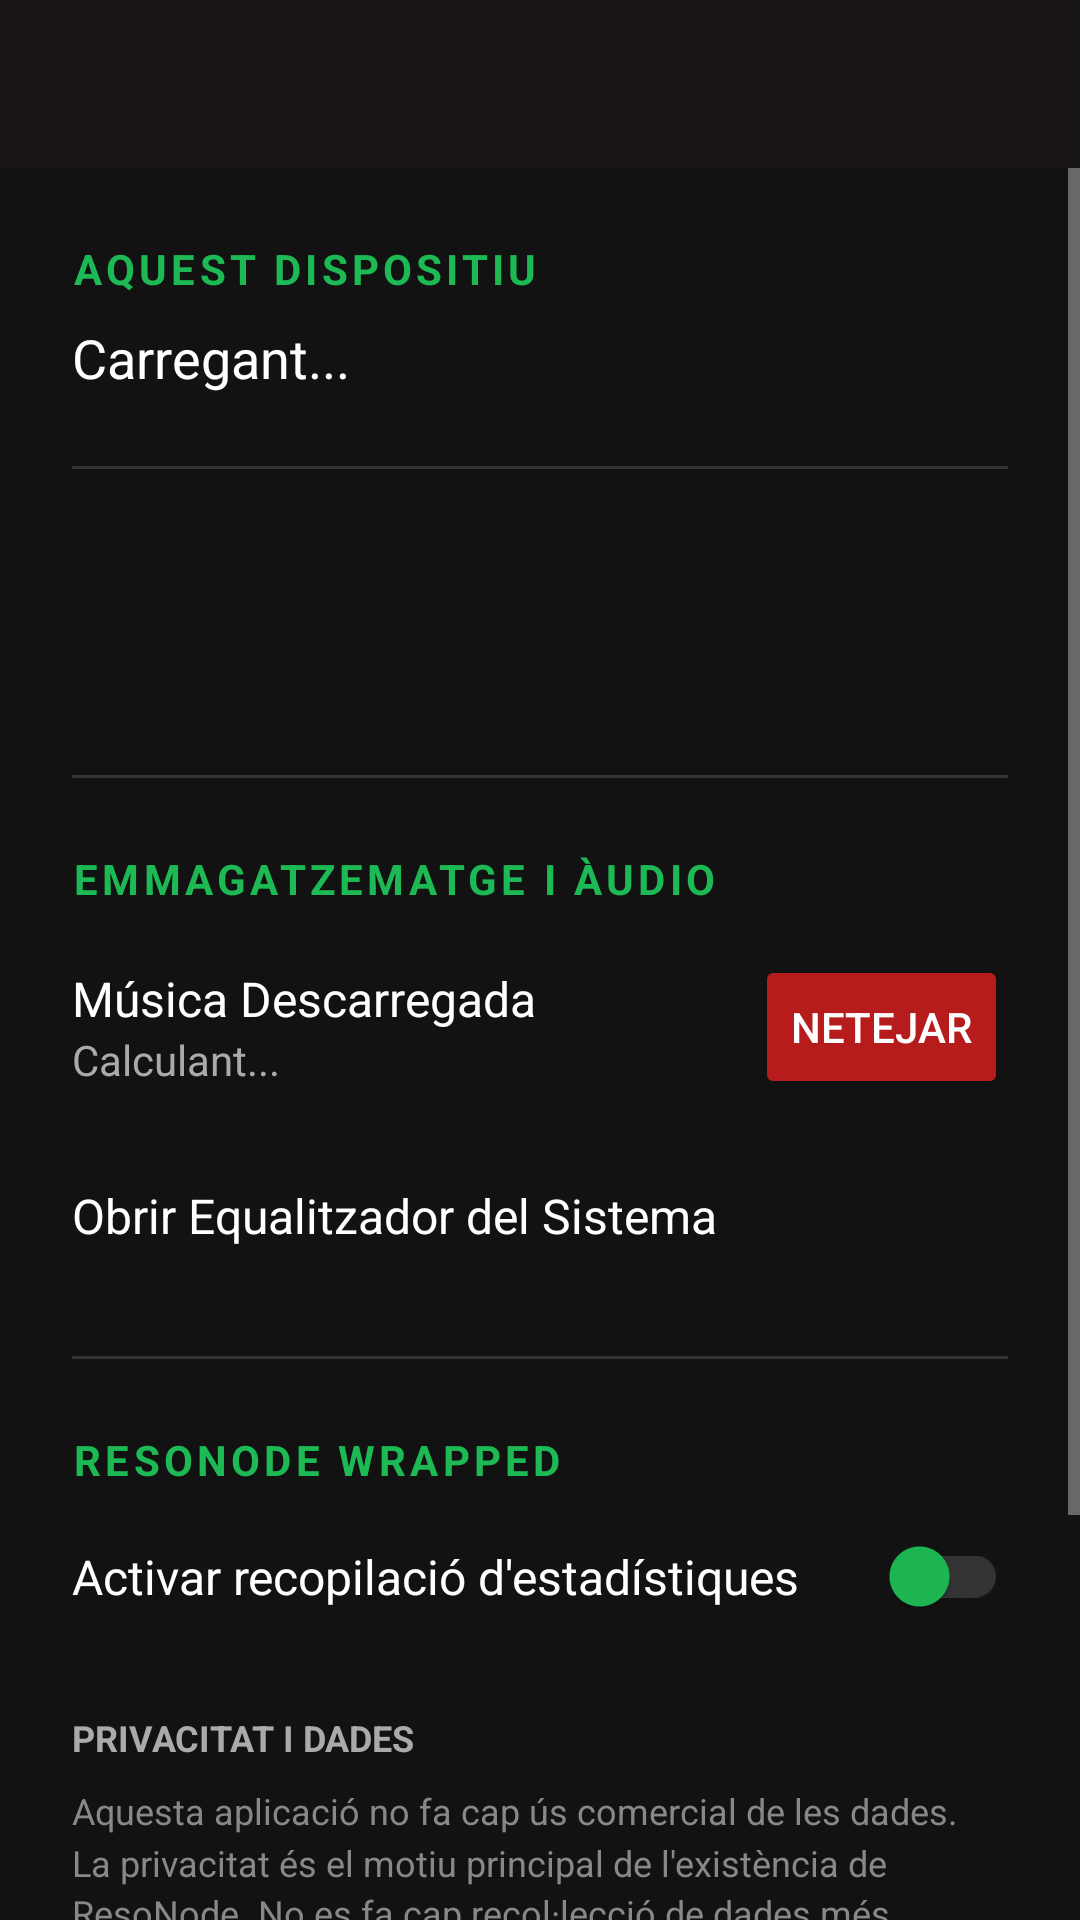

Produce the Android XML layout that renders to this screen, including the resource entries it uses.
<!-- AndroidManifest.xml: activity theme Theme.AppCompat.NoActionBar -->
<!-- res/layout/activity_settings.xml -->
<?xml version="1.0" encoding="utf-8"?>
<LinearLayout xmlns:android="http://schemas.android.com/apk/res/android"
    xmlns:app="http://schemas.android.com/apk/res-auto"
    android:layout_width="match_parent"
    android:layout_height="match_parent"
    android:orientation="vertical"
    android:background="#121212">

    <androidx.appcompat.widget.Toolbar
        android:id="@+id/toolbar_settings"
        android:layout_width="match_parent"
        android:layout_height="?attr/actionBarSize"
        android:background="#191414"
        android:theme="@style/ThemeOverlay.AppCompat.Dark.ActionBar"
        app:popupTheme="@style/ThemeOverlay.AppCompat.Light"/>

    <ScrollView
        android:layout_width="match_parent"
        android:layout_height="match_parent">

        <LinearLayout
            android:layout_width="match_parent"
            android:layout_height="wrap_content"
            android:orientation="vertical"
            android:padding="24dp">

            <TextView
                android:layout_width="wrap_content"
                android:layout_height="wrap_content"
                android:text="AQUEST DISPOSITIU"
                android:textColor="#1DB954"
                android:textSize="14sp"
                android:textStyle="bold"
                android:letterSpacing="0.1"/>

            <TextView
                android:id="@+id/tv_device_info"
                android:layout_width="match_parent"
                android:layout_height="wrap_content"
                android:layout_marginTop="8dp"
                android:text="Carregant..."
                android:textColor="#FFFFFF"
                android:textSize="18sp" />

            <View
                android:layout_width="match_parent"
                android:layout_height="1dp"
                android:background="#333333"
                android:layout_marginTop="24dp"
                android:layout_marginBottom="24dp"/>

            <TextView
                android:id="@+id/tv_other_devices_label"
                android:layout_width="wrap_content"
                android:layout_height="wrap_content"
                android:text="ALTRES DISPOSITIUS VINCULATS"
                android:textColor="#1DB954"
                android:textSize="14sp"
                android:textStyle="bold"
                android:letterSpacing="0.1"
                android:visibility="gone"/>

            <LinearLayout
                android:id="@+id/ll_devices_list"
                android:layout_width="match_parent"
                android:layout_height="wrap_content"
                android:orientation="vertical"
                android:layout_marginTop="8dp"/>

            <ProgressBar
                android:id="@+id/pb_loading_devices"
                android:layout_width="30dp"
                android:layout_height="30dp"
                android:layout_marginTop="16dp"
                android:indeterminate="true"
                android:visibility="visible"/>

            <View
                android:layout_width="match_parent"
                android:layout_height="1dp"
                android:background="#333333"
                android:layout_marginTop="24dp"
                android:layout_marginBottom="24dp"/>

            <TextView
                android:layout_width="wrap_content"
                android:layout_height="wrap_content"
                android:text="EMMAGATZEMATGE I ÀUDIO"
                android:textColor="#1DB954"
                android:textSize="14sp"
                android:textStyle="bold"
                android:letterSpacing="0.1"/>

            <LinearLayout
                android:layout_width="match_parent"
                android:layout_height="wrap_content"
                android:orientation="horizontal"
                android:gravity="center_vertical"
                android:paddingTop="16dp"
                android:paddingBottom="16dp">

                <LinearLayout
                    android:layout_width="0dp"
                    android:layout_height="wrap_content"
                    android:layout_weight="1"
                    android:orientation="vertical">
                    <TextView
                        android:layout_width="wrap_content"
                        android:layout_height="wrap_content"
                        android:text="Música Descarregada"
                        android:textColor="#FFFFFF"
                        android:textSize="16sp"/>
                    <TextView
                        android:id="@+id/tv_storage_used"
                        android:layout_width="wrap_content"
                        android:layout_height="wrap_content"
                        android:text="Calculant..."
                        android:textColor="#AAAAAA"
                        android:textSize="14sp"/>
                </LinearLayout>

                <Button
                    android:id="@+id/btn_clear_music"
                    android:layout_width="wrap_content"
                    android:layout_height="wrap_content"
                    android:text="NETEJAR"
                    android:textColor="#FFFFFF"
                    android:backgroundTint="#B71C1C"
                    style="@style/Widget.AppCompat.Button.Small"/>
            </LinearLayout>

            <TextView
                android:id="@+id/btn_open_eq"
                android:layout_width="match_parent"
                android:layout_height="wrap_content"
                android:text="Obrir Equalitzador del Sistema"
                android:textColor="#FFFFFF"
                android:textSize="16sp"
                android:paddingTop="12dp"
                android:paddingBottom="12dp"
                android:background="?attr/selectableItemBackground"/>

            <View
                android:layout_width="match_parent"
                android:layout_height="1dp"
                android:background="#333333"
                android:layout_marginTop="24dp"
                android:layout_marginBottom="24dp"/>

            <TextView
                android:layout_width="wrap_content"
                android:layout_height="wrap_content"
                android:text="RESONODE WRAPPED"
                android:textColor="#1DB954"
                android:textSize="14sp"
                android:textStyle="bold"
                android:letterSpacing="0.1"/>

            <androidx.appcompat.widget.SwitchCompat
                android:id="@+id/switch_wrapped"
                android:layout_width="match_parent"
                android:layout_height="wrap_content"
                android:text="Activar recopilació d'estadístiques"
                android:textColor="#FFFFFF"
                android:textSize="16sp"
                android:layout_marginTop="16dp"
                app:thumbTint="#1DB954"
                app:trackTint="#333333"/>

            <RadioGroup
                android:id="@+id/rg_privacy"
                android:layout_width="match_parent"
                android:layout_height="wrap_content"
                android:visibility="gone"
                android:layout_marginTop="8dp"
                android:paddingStart="8dp">

                <RadioButton
                    android:id="@+id/rb_private"
                    android:layout_width="wrap_content"
                    android:layout_height="wrap_content"
                    android:text="Privat (Sols per a tu)"
                    android:textColor="#DDDDDD"
                    android:buttonTint="#1DB954"/>

                <RadioButton
                    android:id="@+id/rb_public"
                    android:layout_width="wrap_content"
                    android:layout_height="wrap_content"
                    android:text="Públic (Visible per altres usuaris)"
                    android:textColor="#DDDDDD"
                    android:buttonTint="#1DB954"/>
            </RadioGroup>

            <TextView
                android:layout_width="match_parent"
                android:layout_height="wrap_content"
                android:text="PRIVACITAT I DADES"
                android:textColor="#AAAAAA"
                android:textSize="12sp"
                android:textStyle="bold"
                android:layout_marginTop="32dp"/>

            <TextView
                android:layout_width="match_parent"
                android:layout_height="wrap_content"
                android:text="Aquesta aplicació no fa cap ús comercial de les dades. La privacitat és el motiu principal de l'existència de ResoNode. No es fa cap recol·lecció de dades més enllà del model del dispositiu (per seguretat del desenvolupador) i les estadístiques de música si actives l'opció 'Wrapped' superior (minuts escoltats i nº reproduccions). Si està desactivat, no es guarda res."
                android:textColor="#888888"
                android:textSize="12sp"
                android:layout_marginTop="8dp"
                android:lineSpacingMultiplier="1.2"/>

            <TextView
                android:id="@+id/tv_version"
                android:layout_width="match_parent"
                android:layout_height="wrap_content"
                android:text="ResoNode v..."
                android:gravity="center"
                android:textColor="#444444"
                android:layout_marginTop="40dp"
                android:layout_marginBottom="20dp"/>

        </LinearLayout>
    </ScrollView>
</LinearLayout>
<!-- resources referenced by this layout -->
<resources>

</resources>
